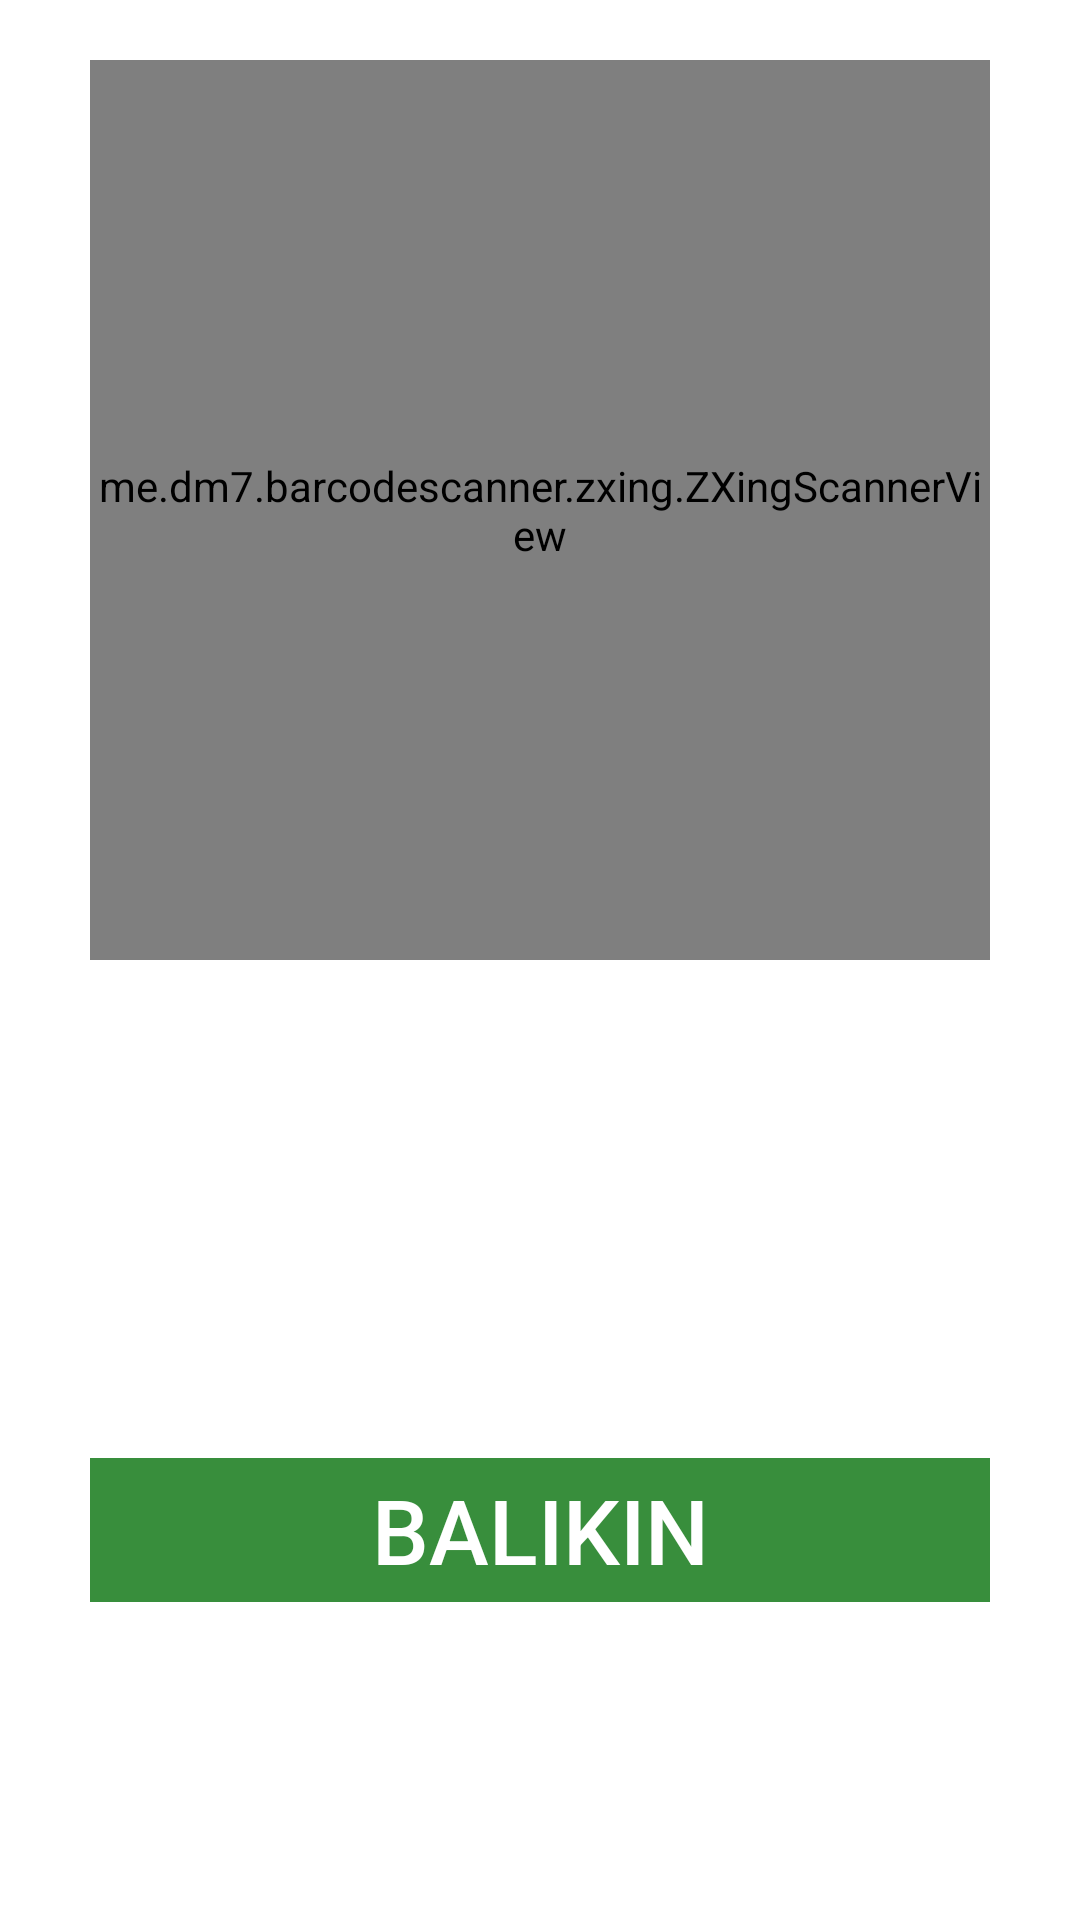

Android layout source for this screen:
<!-- AndroidManifest.xml: application theme AppTheme -->
<!-- res/layout/fragment_detail.xml -->
<FrameLayout xmlns:android="http://schemas.android.com/apk/res/android"
    xmlns:tools="http://schemas.android.com/tools"
    android:layout_width="match_parent"
    android:layout_height="match_parent"
    android:background="@color/white"
    tools:context="com.tokopedia.devicetracker.ui.mainuser.fragment.DeviceDetailFragment">


    <LinearLayout
        android:layout_width="match_parent"
        android:layout_height="match_parent"
        android:layout_margin="20sp"
        android:orientation="vertical"
        tools:ignore="UselessParent">


        <RelativeLayout
            android:layout_width="300sp"
            android:layout_height="match_parent"
            android:layout_gravity="center"
            android:layout_weight="1"
            android:background="@color/white">

            <me.dm7.barcodescanner.zxing.ZXingScannerView
                android:id="@+id/zxing_view"
                android:layout_width="match_parent"
                android:layout_height="match_parent"
                android:background="@color/white" />
        </RelativeLayout>


        <RelativeLayout
            android:layout_width="match_parent"
            android:layout_height="match_parent"
            android:layout_weight="1"
            android:animateLayoutChanges="true">

            <RelativeLayout
                android:id="@+id/layout_1"
                android:layout_width="match_parent"
                android:layout_height="match_parent"
                android:background="@color/white"
                android:gravity="center">

                <EditText
                    android:id="@+id/et_employee_name_1"
                    android:layout_width="300sp"
                    android:layout_height="wrap_content"
                    android:enabled="false"
                    android:gravity="center"
                    android:inputType="none"
                    android:textSize="18sp" />

                <Button
                    android:id="@+id/btn_borrow"
                    android:layout_width="300sp"
                    android:layout_height="wrap_content"
                    android:layout_below="@+id/et_employee_name_1"
                    android:background="@color/primary_dark"
                    android:enabled="false"
                    android:text="PINJAM"
                    android:textColor="@color/white"
                    android:textSize="30sp"
                    android:textStyle="normal" />
            </RelativeLayout>


            <RelativeLayout
                android:id="@+id/layout_2"
                android:layout_width="match_parent"
                android:layout_height="match_parent"
                android:background="@color/white"
                android:gravity="center_vertical">


                <TextView
                    android:id="@+id/tv_desc_borrow_data"
                    android:layout_width="wrap_content"
                    android:layout_height="wrap_content"
                    android:layout_centerHorizontal="true"
                    android:layout_marginTop="20sp"
                    android:gravity="center"
                    android:textColor="@color/primary_text"
                    android:textSize="30sp" />

                <Button
                    android:id="@+id/btn_back"
                    android:layout_width="300sp"
                    android:layout_height="wrap_content"
                    android:layout_below="@+id/tv_desc_borrow_data"
                    android:layout_centerHorizontal="true"
                    android:layout_marginTop="20sp"
                    android:background="@color/primary_dark"
                    android:enabled="false"
                    android:text="BALIKIN"
                    android:textColor="@color/white"
                    android:textSize="30sp" />
            </RelativeLayout>


        </RelativeLayout>
    </LinearLayout>

    <RelativeLayout
        android:id="@+id/layout_progress"
        android:layout_width="match_parent"
        android:layout_height="match_parent"
        android:background="@color/white"
        android:visibility="gone">

        <ProgressBar
            android:layout_width="@dimen/abc_action_bar_default_height_material"
            android:layout_height="@dimen/abc_action_bar_default_height_material"
            android:layout_centerHorizontal="true"
            android:layout_centerVertical="true" />

    </RelativeLayout>

    <RelativeLayout
        android:id="@+id/layout_empty"
        android:layout_width="match_parent"
        android:layout_height="match_parent"
        android:background="@color/white"
        android:visibility="gone">


    </RelativeLayout>
</FrameLayout>
<!-- resources referenced by this layout -->
<resources>
  <color name="primary_dark">#388E3C</color>
  <color name="primary_text">#212121</color>
  <color name="white">#ffffff</color>
  <style name="AppTheme" parent="Theme.AppCompat.Light.DarkActionBar">
          
          <item name="colorPrimary">@color/primary</item>
          <item name="colorPrimaryDark">@color/primary_dark</item>
          <item name="colorAccent">@color/accent</item>
          <item name="android:divider">@color/divider</item>
          <item name="android:textColor">@color/primary_text</item>
          <item name="android:icon">@color/icons</item>
  
      </style>
  <color name="primary">#4CAF50</color>
  <color name="accent">#8BC34A</color>
  <color name="divider">#B6B6B6</color>
  <color name="icons">#FFFFFF</color>
</resources>
